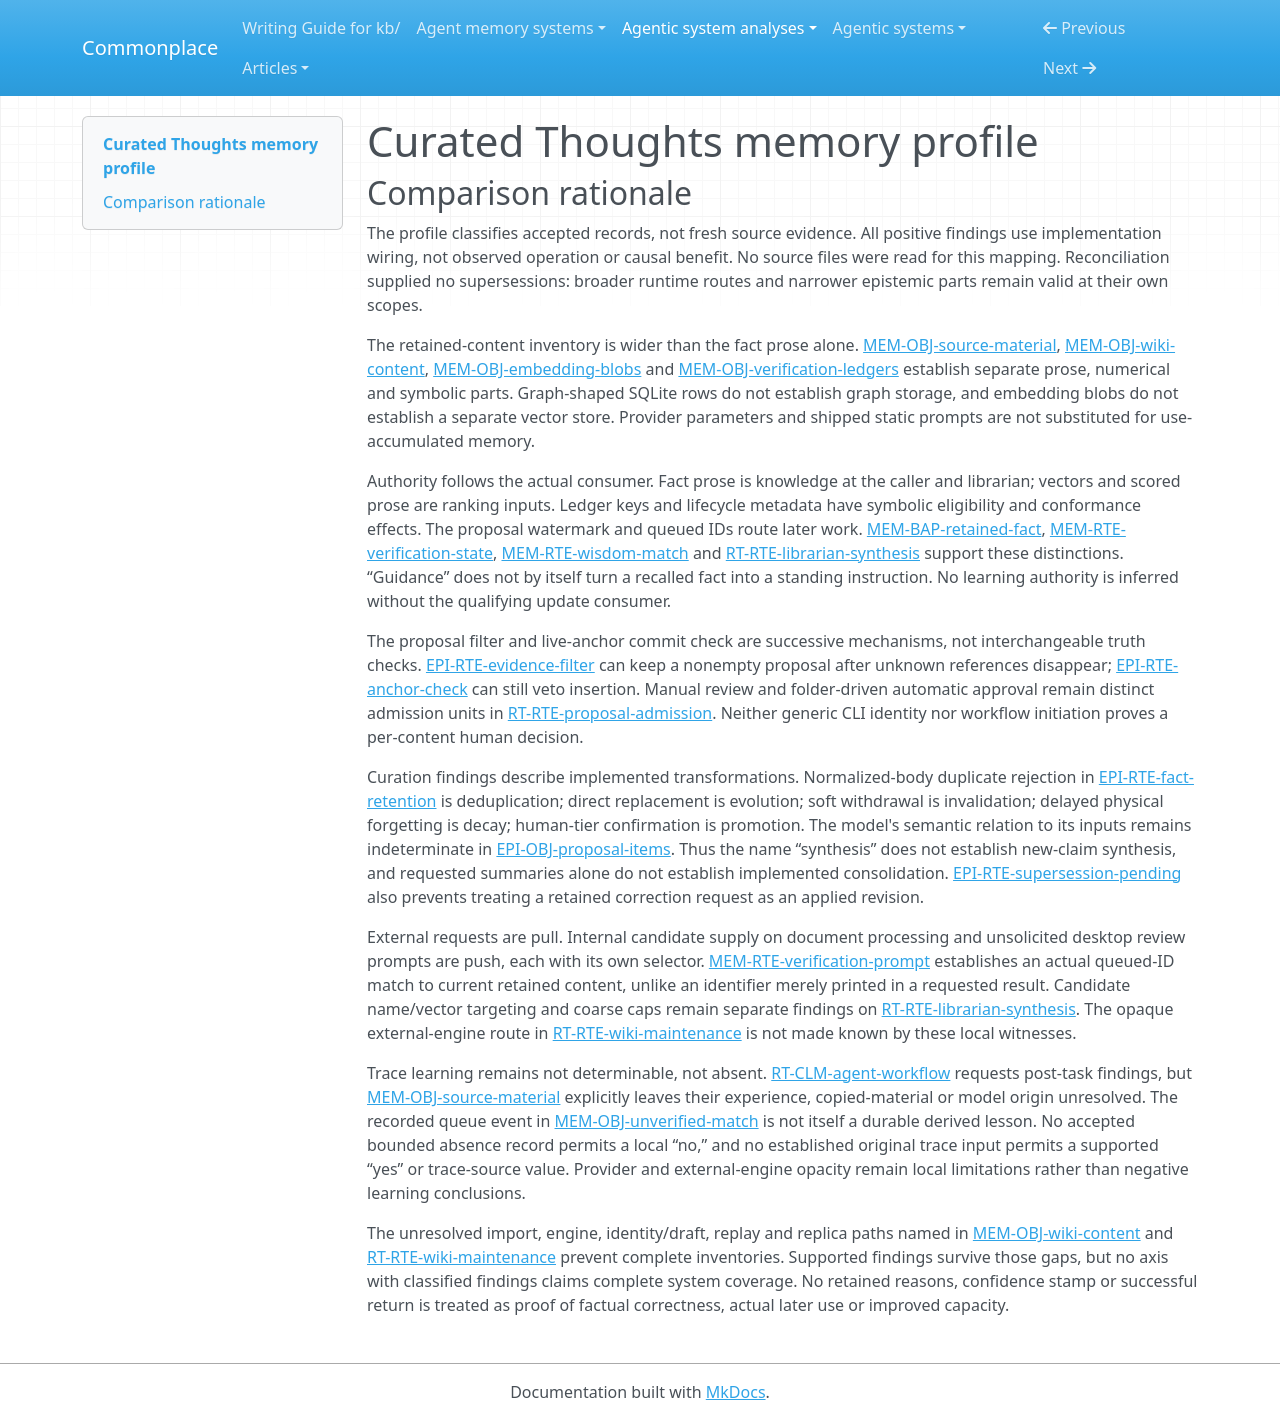

repository: zby/commonplace · page: agentic-system-analyses/retained/equationalapplications--curated-thoughts/memory-profile/index.html · generator: mkdocs

---
type: "agentic-system-analyses/types/agentic-system-memory-profile.md"
description: "Curated Thoughts memory comparison of retained vault sources, derived wiki content, vectors, verification state and later consumers, with opaque alternative routes retained."
run-id: "AAS-2026-11-08-curated-thoughts-00ab3a770403-01"
source-identity: "https://github.com/equationalapplications/curated-thoughts"
reviewed-boundary: "433ebbd48c2ffd0e871e34a1505dcdef1a78c8fd"
memory-comparison:
  version: 2
  scope: "Use-accumulated vault files/chunks, retained wiki/entity/edge/task content, proposal/evidence records, derived embeddings, verification ledgers/indexes, extraction watermarks and cross-invocation verification queues; their admission, maintenance and later-consumer routes. Includes unresolved external-engine output, import, merge/draft, replay and replica alternatives named by the accepted inventory. Excludes shipped static instructions, inference weights not established as changed through use, ordinary current-call context, and external CTI host injection internals."
  axes:
    storage_substrate:
      assessment: "partial"
      units:
        -
          scope: "Vault source files"
          assessment: "known"
          findings:
            -
              value: "files"
              basis: "wired"
              records:
                - "memory.md#mem-obj-source-material"
              note: "Ordinary retained source text resides in the vault filesystem."
          records:
            - "memory.md#mem-obj-source-material"
          note: "Known local source-file substrate."
        -
          scope: "Indexed chunks, wiki text, structural rows, evidence and embedding blobs"
          assessment: "known"
          findings:
            -
              value: "sqlite"
              basis: "wired"
              records:
                - "memory.md#mem-obj-source-material"
                - "memory.md#mem-obj-wiki-content"
                - "memory.md#mem-obj-embedding-blobs"
                - "epistemic.md#epi-obj-fact-evidence"
              note: "These operative retained parts occupy SQLite rows/blobs."
          records:
            - "memory.md#mem-obj-source-material"
            - "memory.md#mem-obj-wiki-content"
            - "memory.md#mem-obj-embedding-blobs"
            - "epistemic.md#epi-obj-fact-evidence"
          note: "Dense embedding encoding does not imply a vector database substrate."
        -
          scope: "Verification carriers and derived indexes"
          assessment: "known"
          findings:
            -
              value: "files"
              basis: "wired"
              records:
                - "memory.md#mem-obj-verification-ledgers"
              note: "Symbolic JSONL ledgers persist under stated/."
            -
              value: "sqlite"
              basis: "wired"
              records:
                - "memory.md#mem-obj-verification-ledgers"
              note: "Derived confirmation and denial metadata occupy SQLite."
          records:
            - "memory.md#mem-obj-verification-ledgers"
          note: "Separate durable carriers and derived database indexes."
        -
          scope: "Verification solicitation queue"
          assessment: "known"
          findings:
            -
              value: "files"
              basis: "wired"
              records:
                - "memory.md#mem-obj-unverified-match"
              note: "The drop file carries queued IDs and snapshots between invocations."
          records:
            - "memory.md#mem-obj-unverified-match"
          note: "Included as operational memory, not admitted knowledge."
        -
          scope: "External wiki-engine retained output and alternative import, merge/draft, replay and replica mechanisms"
          assessment: "not-determinable"
          findings: []
          records:
            - "runtime.md#rt-rte-wiki-maintenance"
            - "memory.md#mem-obj-wiki-content"
          note: "The accepted inventory includes these alternatives but does not establish their internal retained parts or complete operation semantics; a known local witness cannot resolve them."
      records:
        - "memory.md#mem-obj-source-material"
        - "memory.md#mem-obj-wiki-content"
        - "memory.md#mem-obj-embedding-blobs"
        - "epistemic.md#epi-obj-fact-evidence"
        - "memory.md#mem-obj-verification-ledgers"
        - "memory.md#mem-obj-unverified-match"
        - "runtime.md#rt-rte-wiki-maintenance"
      note: "Local files and SQLite are established; external-engine state and remote replica durability/storage internals are unresolved. No repo or graph substrate follows merely from source versioning or graph-shaped rows."
    representational_form:
      assessment: "partial"
      units:
        -
          scope: "Source prose, wiki bodies/entity summaries, proposal reasoning and evidence quotes"
          assessment: "known"
          findings:
            -
              value: "natural-language"
              basis: "wired"
              records:
                - "memory.md#mem-obj-source-material"
                - "memory.md#mem-obj-wiki-content"
                - "epistemic.md#epi-obj-proposal-items"
                - "epistemic.md#epi-obj-fact-evidence"
              note: "Humans/models interpret the retained prose at extraction, review and recall."
          records:
            - "memory.md#mem-obj-source-material"
            - "memory.md#mem-obj-wiki-content"
            - "epistemic.md#epi-obj-proposal-items"
            - "epistemic.md#epi-obj-fact-evidence"
          note: "This unit excludes symbolic labels and numerical embeddings."
        -
          scope: "IDs, edges/tasks, hashes, lineage, confirmation/denial keys and queued fact IDs"
          assessment: "known"
          findings:
            -
              value: "symbolic"
              basis: "wired"
              records:
                - "memory.md#mem-obj-wiki-content"
                - "memory.md#mem-obj-verification-ledgers"
                - "memory.md#mem-obj-unverified-match"
                - "epistemic.md#epi-obj-fact-evidence"
              note: "Fixed code rules consume localized identifiers, relationship structure and metadata."
          records:
            - "memory.md#mem-obj-wiki-content"
            - "memory.md#mem-obj-verification-ledgers"
            - "memory.md#mem-obj-unverified-match"
            - "epistemic.md#epi-obj-fact-evidence"
          note: "Readable labels do not convert structural consumption to natural-language interpretation."
        -
          scope: "Stored text-derived embeddings"
          assessment: "known"
          findings:
            -
              value: "parametric"
              basis: "wired"
              records:
                - "memory.md#mem-obj-embedding-blobs"
              note: "Dense numerical representations enter cosine ranking and candidate selection."
          records:
            - "memory.md#mem-obj-embedding-blobs"
          note: "This classification concerns retained vectors, not inference weights changing during use."
        -
          scope: "External wiki-engine retained output and alternative import, merge/draft, replay and replica mechanisms"
          assessment: "not-determinable"
          findings: []
          records:
            - "runtime.md#rt-rte-wiki-maintenance"
            - "memory.md#mem-obj-wiki-content"
          note: "The accepted inventory includes these alternatives but does not establish their internal retained parts or complete operation semantics; a known local witness cannot resolve them."
      records:
        - "memory.md#mem-obj-source-material"
        - "memory.md#mem-obj-wiki-content"
        - "epistemic.md#epi-obj-proposal-items"
        - "epistemic.md#epi-obj-fact-evidence"
        - "memory.md#mem-obj-verification-ledgers"
        - "memory.md#mem-obj-unverified-match"
        - "memory.md#mem-obj-embedding-blobs"
        - "runtime.md#rt-rte-wiki-maintenance"
      note: "Mixed operative parts are split by consumption; external-engine payload internals remain unresolved."
    lineage:
      assessment: "partial"
      units:
        -
          scope: "Explicit human capture and direct content edits"
          assessment: "known"
          findings:
            -
              value: "authored"
              basis: "wired"
              records:
                - "memory.md#mem-rte-human-maintenance"
              note: "The app decision surface supplies or edits retained content directly."
          records:
            - "memory.md#mem-rte-human-maintenance"
          note: "This is source-supported authorship capacity, not authenticated historical use."
        -
          scope: "External vault documents and bundle-derived content"
          assessment: "partial"
          findings:
            -
              value: "imported"
              basis: "wired"
              records:
                - "memory.md#mem-obj-source-material"
                - "memory.md#mem-obj-wiki-content"
              note: "External assertions enter through files; the accepted wiki inventory also includes import capability."
          records:
            - "memory.md#mem-obj-source-material"
            - "memory.md#mem-obj-wiki-content"
          note: "Initial general vault acquisition details and import conflict semantics are not resolved."
        -
          scope: "Stored embeddings and model-derived proposals/facts"
          assessment: "partial"
          findings:
            -
              value: "other-compiled"
              basis: "wired"
              records:
                - "memory.md#mem-obj-embedding-blobs"
                - "runtime.md#rt-rte-librarian-synthesis"
                - "runtime.md#rt-rte-proposal-admission"
              note: "Software/model transformations produce retained vectors and admitted proposal content."
          records:
            - "memory.md#mem-obj-embedding-blobs"
            - "runtime.md#rt-rte-librarian-synthesis"
            - "runtime.md#rt-rte-proposal-admission"
          note: "The derivation path is known; original training and generic caller text provenance are not."
        -
          scope: "Trace origin of agent deposits and opaque engine/import/replay alternatives"
          assessment: "not-determinable"
          findings: []
          records:
            - "memory.md#mem-obj-source-material"
            - "runtime.md#rt-rte-wiki-maintenance"
            - "memory.md#mem-obj-wiki-content"
          note: "An agent-lane label does not establish extraction from recorded experience; mixed or copied origins and engine internals remain unresolved."
      records:
        - "memory.md#mem-rte-human-maintenance"
        - "memory.md#mem-obj-source-material"
        - "memory.md#mem-obj-wiki-content"
        - "memory.md#mem-obj-embedding-blobs"
        - "runtime.md#rt-rte-librarian-synthesis"
        - "runtime.md#rt-rte-proposal-admission"
        - "runtime.md#rt-rte-wiki-maintenance"
      note: "Authored, imported and compiled paths coexist. No trace-extracted lineage is inferred merely from a post-task deposit protocol."
    behavioral_authority:
      assessment: "partial"
      units:
        -
          scope: "Retained fact bodies at external callers and candidate prose at librarian"
          assessment: "known"
          findings:
            -
              value: "knowledge"
              basis: "wired"
              records:
                - "memory.md#mem-bap-retained-fact"
                - "memory.md#mem-obj-wiki-content"
              note: "Selected prose supplies reference/context or advice, not standing instructions."
          records:
            - "memory.md#mem-bap-retained-fact"
            - "memory.md#mem-obj-wiki-content"
          note: "Delivery is wired; recipient compliance and benefit are unobserved."
        -
          scope: "Retained text, vectors and confidence/tier/time metadata at ranking consumers"
          assessment: "known"
          findings:
            -
              value: "ranking"
              basis: "wired"
              records:
                - "memory.md#mem-obj-embedding-blobs"
                - "memory.md#mem-rte-wisdom-match"
                - "runtime.md#rt-rte-context-recall"
              note: "Cosine and lexical/tier/confidence/time scoring prioritize retained results."
          records:
            - "memory.md#mem-obj-embedding-blobs"
            - "memory.md#mem-rte-wisdom-match"
            - "runtime.md#rt-rte-context-recall"
          note: "Fixed scoring still makes retained content a ranking input."
        -
          scope: "Verification, lifecycle and lineage metadata at selectors/checks"
          assessment: "known"
          findings:
            -
              value: "enforcement"
              basis: "wired"
              records:
                - "memory.md#mem-rte-verification-state"
                - "memory.md#mem-rte-wisdom-match"
                - "epistemic.md#epi-rte-anchor-check"
              note: "Denial/archive/eligibility and live-anchor predicates exclude rows or veto writes."
            -
              value: "validation"
              basis: "wired"
              records:
                - "memory.md#mem-rte-verification-state"
                - "epistemic.md#epi-rte-anchor-check"
              note: "Content hashes, denial keys and live evidence anchors are conformance/admission criteria."
          records:
            - "memory.md#mem-rte-verification-state"
            - "memory.md#mem-rte-wisdom-match"
            - "epistemic.md#epi-rte-anchor-check"
          note: "These symbolic effects do not establish factual correctness or universal suppression."
        -
          scope: "Retained extraction watermark and queued verification IDs"
          assessment: "known"
          findings:
            -
              value: "routing"
              basis: "wired"
              records:
                - "runtime.md#rt-rte-librarian-synthesis"
                - "memory.md#mem-rte-verification-prompt"
              note: "Hash/model watermark selects processing eligibility; queued IDs select the live rows shown for review."
          records:
            - "runtime.md#rt-rte-librarian-synthesis"
            - "memory.md#mem-rte-verification-prompt"
          note: "Operational state controls later work or selected inputs rather than interpreting an explanation."
        -
          scope: "External wiki-engine retained output and alternative import, merge/draft, replay and replica mechanisms"
          assessment: "not-determinable"
          findings: []
          records:
            - "runtime.md#rt-rte-wiki-maintenance"
            - "memory.md#mem-obj-wiki-content"
          note: "The accepted inventory includes these alternatives but does not establish their internal retained parts or complete operation semantics; a known local witness cannot resolve them."
      records:
        - "memory.md#mem-bap-retained-fact"
        - "memory.md#mem-obj-wiki-content"
        - "memory.md#mem-obj-embedding-blobs"
        - "memory.md#mem-rte-wisdom-match"
        - "runtime.md#rt-rte-context-recall"
        - "memory.md#mem-rte-verification-state"
        - "epistemic.md#epi-rte-anchor-check"
        - "runtime.md#rt-rte-librarian-synthesis"
        - "memory.md#mem-rte-verification-prompt"
        - "runtime.md#rt-rte-wiki-maintenance"
      note: "Supported consumer forces are local. Shipped static prompts and bridge tool gates are excluded from accumulated memory; uncertain trace-fed updates do not establish learning authority."
    write_agency:
      assessment: "partial"
      units:
        -
          scope: "Folder-driven proposal generation and automatic admission"
          assessment: "known"
          findings:
            -
              value: "automatic"
              basis: "wired"
              records:
                - "runtime.md#rt-rte-librarian-synthesis"
                - "runtime.md#rt-rte-proposal-admission"
              note: "Model/software constructs proposals and accept-all decisions without per-content operator approval."
          records:
            - "runtime.md#rt-rte-librarian-synthesis"
            - "runtime.md#rt-rte-proposal-admission"
          note: "Starting deposit or CLI execution does not make subsequent content admission manual."
        -
          scope: "GUI proposal decisions, app capture/edit/archive and confirmation/denial"
          assessment: "known"
          findings:
            -
              value: "manual"
              basis: "wired"
              records:
                - "runtime.md#rt-rte-proposal-admission"
                - "memory.md#mem-rte-human-maintenance"
                - "memory.md#mem-rte-verification-state"
              note: "Explicit operator decisions supply, edit, approve or reject the retained content or its trust state."
          records:
            - "runtime.md#rt-rte-proposal-admission"
            - "memory.md#mem-rte-human-maintenance"
            - "memory.md#mem-rte-verification-state"
          note: "The implemented human surface is not proof of authenticated historical judgment."
        -
          scope: "Reference healing, delayed pruning and ledger reconstruction"
          assessment: "known"
          findings:
            -
              value: "automatic"
              basis: "wired"
              records:
                - "memory.md#mem-rte-memory-withdrawal"
                - "memory.md#mem-rte-verification-state"
              note: "Code determines affected rows from references, age and ledger keys; launching maintenance is not per-row approval."
          records:
            - "memory.md#mem-rte-memory-withdrawal"
            - "memory.md#mem-rte-verification-state"
          note: "Symbolic maintenance has its own admission mechanism."
        -
          scope: "Generic deposit/CLI caller decisions and initial vault acquisition"
          assessment: "not-determinable"
          findings: []
          records:
            - "memory.md#mem-obj-source-material"
            - "runtime.md#rt-rte-proposal-admission"
          note: "Caller identity and terminal presence do not determine whether a human made each content decision."
        -
          scope: "External wiki-engine retained output and alternative import, merge/draft, replay and replica mechanisms"
          assessment: "not-determinable"
          findings: []
          records:
            - "runtime.md#rt-rte-wiki-maintenance"
            - "memory.md#mem-obj-wiki-content"
          note: "The accepted inventory includes these alternatives but does not establish their internal retained parts or complete operation semantics; a known local witness cannot resolve them."
      records:
        - "runtime.md#rt-rte-librarian-synthesis"
        - "runtime.md#rt-rte-proposal-admission"
        - "memory.md#mem-rte-human-maintenance"
        - "memory.md#mem-rte-verification-state"
        - "memory.md#mem-rte-memory-withdrawal"
        - "memory.md#mem-obj-source-material"
        - "runtime.md#rt-rte-wiki-maintenance"
        - "memory.md#mem-obj-wiki-content"
      note: "Both automatic and manual mechanisms are established, while generic callers, initialization and alternative writers remain unresolved."
    curation_operations:
      assessment: "partial"
      units:
        -
          scope: "Shared fact-add normalized-body duplicate gate"
          assessment: "known"
          findings:
            -
              value: "dedup"
              basis: "wired"
              records:
                - "epistemic.md#epi-rte-fact-retention"
              note: "Existing normalized body in the redirect cluster causes duplicate outcome instead of another entry."
          records:
            - "epistemic.md#epi-rte-fact-retention"
          note: "This is content deduplication, not just primary-key collision handling."
        -
          scope: "Direct fact and summary edits"
          assessment: "known"
          findings:
            -
              value: "evolve"
              basis: "wired"
              records:
                - "memory.md#mem-rte-human-maintenance"
              note: "Existing body/summary content is replaced and fact embeddings replaced or cleared."
          records:
            - "memory.md#mem-rte-human-maintenance"
          note: "The implemented operator edit changes an existing entry."
        -
          scope: "Archive/denial and grounding-based soft withdrawal"
          assessment: "known"
          findings:
            -
              value: "invalidate"
              basis: "wired"
              records:
                - "memory.md#mem-rte-human-maintenance"
                - "memory.md#mem-rte-verification-state"
                - "memory.md#mem-rte-memory-withdrawal"
              note: "Current reliance is withdrawn with archived rows/history retained until later pruning."
          records:
            - "memory.md#mem-rte-human-maintenance"
            - "memory.md#mem-rte-verification-state"
            - "memory.md#mem-rte-memory-withdrawal"
          note: "Soft withdrawal is distinct from hard erasure."
        -
          scope: "Delayed pruning of old archived inferred rows"
          assessment: "known"
          findings:
            -
              value: "decay"
              basis: "wired"
              records:
                - "memory.md#mem-rte-memory-withdrawal"
              note: "Eligible archived inferred rows are physically forgotten after seven days."
          records:
            - "memory.md#mem-rte-memory-withdrawal"
          note: "A bounded age-based forgetting route, not universal salience decay."
        -
          scope: "Explicit confirmation"
          assessment: "known"
          findings:
            -
              value: "promote"
              basis: "wired"
              records:
                - "epistemic.md#epi-rte-fact-confirmation"
              note: "Confirmation raises source/confidence status and human-tier delivery eligibility."
          records:
            - "epistemic.md#epi-rte-fact-confirmation"
          note: "Tier/salience promotion does not certify truth."
        -
          scope: "Semantic transformation in librarian model output"
          assessment: "not-determinable"
          findings: []
          records:
            - "runtime.md#rt-rte-librarian-synthesis"
            - "epistemic.md#epi-obj-proposal-items"
          note: "Accepted records leave reshaping, derivation and conjecture indeterminate. A synthesis name or summarization request does not establish consolidate or synthesize as an implemented semantic transformation."
        -
          scope: "External wiki-engine retained output and alternative import, merge/draft, replay and replica mechanisms"
          assessment: "not-determinable"
          findings: []
          records:
            - "runtime.md#rt-rte-wiki-maintenance"
            - "memory.md#mem-obj-wiki-content"
          note: "The accepted inventory includes these alternatives but does not establish their internal retained parts or complete operation semantics; a known local witness cannot resolve them."
      records:
        - "epistemic.md#epi-rte-fact-retention"
        - "memory.md#mem-rte-human-maintenance"
        - "memory.md#mem-rte-verification-state"
        - "memory.md#mem-rte-memory-withdrawal"
        - "epistemic.md#epi-rte-fact-confirmation"
        - "runtime.md#rt-rte-librarian-synthesis"
        - "epistemic.md#epi-obj-proposal-items"
        - "runtime.md#rt-rte-wiki-maintenance"
        - "memory.md#mem-obj-wiki-content"
      note: "Implemented local maintenance supports five operations. Semantic synthesis/consolidation and opaque alternative transformations remain unresolved; pending supersession requests are not applied revisions."
    read_back_direction:
      assessment: "partial"
      units:
        -
          scope: "Requested external recall, CLI matching, graph/search and direct getters"
          assessment: "known"
          findings:
            -
              value: "pull"
              basis: "wired"
              records:
                - "runtime.md#rt-rte-context-recall"
                - "memory.md#mem-rte-wisdom-match"
                - "memory.md#mem-rte-alternate-read"
              note: "A consumer asks for retained material; selection and response fulfill that request."
          records:
            - "runtime.md#rt-rte-context-recall"
            - "memory.md#mem-rte-wisdom-match"
            - "memory.md#mem-rte-alternate-read"
          note: "A skill recommendation to recall does not itself make delivery push."
        -
          scope: "Existing candidate facts/summaries in document-triggered librarian invocation"
          assessment: "known"
          findings:
            -
              value: "push"
              basis: "wired"
              records:
                - "runtime.md#rt-rte-librarian-synthesis"
              note: "Code automatically supplies selected existing content when a document triggers synthesis, without a model request for those retained parts."
          records:
            - "runtime.md#rt-rte-librarian-synthesis"
          note: "This automatic candidate selection is distinct from returning the model's output."
        -
          scope: "Recall-triggered verification prompting"
          assessment: "known"
          findings:
            -
              value: "push"
              basis: "wired"
              records:
                - "memory.md#mem-rte-verification-prompt"
              note: "An automatic selector queues review and later displays selected current facts to the operator."
          records:
            - "memory.md#mem-rte-verification-prompt"
          note: "The pushed recipient is the desktop operator, not an automatically injected external agent context."
        -
          scope: "External wiki-engine retained output and alternative import, merge/draft, replay and replica mechanisms"
          assessment: "not-determinable"
          findings: []
          records:
            - "runtime.md#rt-rte-wiki-maintenance"
            - "memory.md#mem-obj-wiki-content"
          note: "The accepted inventory includes these alternatives but does not establish their internal retained parts or complete operation semantics; a known local witness cannot resolve them."
      records:
        - "runtime.md#rt-rte-context-recall"
        - "memory.md#mem-rte-wisdom-match"
        - "memory.md#mem-rte-alternate-read"
        - "runtime.md#rt-rte-librarian-synthesis"
        - "memory.md#mem-rte-verification-prompt"
        - "runtime.md#rt-rte-wiki-maintenance"
        - "memory.md#mem-obj-wiki-content"
      note: "Both pull and push exist locally; external-engine and untraced alternative consumer routes prevent complete direction coverage."
    read_back_signal:
      assessment: "partial"
      units:
        -
          scope: "Librarian candidate selection on document processing"
          assessment: "known"
          findings:
            -
              value: "inferred-embedding"
              basis: "wired"
              records:
                - "runtime.md#rt-rte-librarian-synthesis"
              note: "Trigger: document synthesis. Input: mean chunk embeddings. Selected part: candidate entities and associated summaries/facts."
            -
              value: "inferred-lexical"
              basis: "wired"
              records:
                - "runtime.md#rt-rte-librarian-synthesis"
              note: "Trigger: document synthesis. Input: source name hits. Selected part: candidate entities and their retained content."
            -
              value: "coarse"
              basis: "wired"
              records:
                - "runtime.md#rt-rte-librarian-synthesis"
              note: "Candidate/fact caps, recency and summary clipping bound delivery separately from targeted candidate matching."
          records:
            - "runtime.md#rt-rte-librarian-synthesis"
          note: "The aggregate 4,000-character prefix budget can omit selected suffix material."
        -
          scope: "Desktop verification prompt selection"
          assessment: "known"
          findings:
            -
              value: "coarse"
              basis: "wired"
              records:
                - "memory.md#mem-rte-verification-prompt"
              note: "Trigger: non-human-tier recall hit and later capped drain. Source type, unacked status and drain cap determine eligibility/budget."
            -
              value: "identifier"
              basis: "wired"
              records:
                - "memory.md#mem-rte-verification-prompt"
              note: "Trigger: prompt drain. Queued fact_id is matched to the live database row; current content, not stored display snapshot, is supplied."
          records:
            - "memory.md#mem-rte-verification-prompt"
          note: "The exact-ID reread is an actual identity selector within the push chain."
        -
          scope: "External wiki-engine retained output and alternative import, merge/draft, replay and replica mechanisms"
          assessment: "not-determinable"
          findings: []
          records:
            - "runtime.md#rt-rte-wiki-maintenance"
            - "memory.md#mem-obj-wiki-content"
          note: "The accepted inventory includes these alternatives but does not establish their internal retained parts or complete operation semantics; a known local witness cannot resolve them."
      records:
        - "runtime.md#rt-rte-librarian-synthesis"
        - "memory.md#mem-rte-verification-prompt"
        - "runtime.md#rt-rte-wiki-maintenance"
        - "memory.md#mem-obj-wiki-content"
      note: "Signals classify automatic supply, not the selectors on requested pull results. CTI injection is excluded; opaque engine delivery remains unresolved."
    trace_learning:
      assessment: "not-determinable"
      units:
        -
          scope: "Agent finding deposit through automatic librarian admission and later recall"
          assessment: "not-determinable"
          findings: []
          records:
            - "memory.md#mem-obj-source-material"
            - "runtime.md#rt-rte-librarian-synthesis"
            - "runtime.md#rt-rte-proposal-admission"
            - "runtime.md#rt-clm-agent-workflow"
          note: "Automatic derived-content production and later consumption exist, but the original caller text is not established as traces. The protocol alone establishes neither a qualifying trace-fed write nor bounded absence."
        -
          scope: "Human capture/edit/verification, operational ledgers and maintenance"
          assessment: "not-determinable"
          findings: []
          records:
            - "memory.md#mem-rte-human-maintenance"
            - "memory.md#mem-rte-verification-state"
            - "memory.md#mem-rte-memory-withdrawal"
            - "memory.md#mem-obj-unverified-match"
          note: "These inspected paths do not establish automatic trace-fed production of durable behavior-shaping artifacts; no bounded absence record warrants a local no."
        -
          scope: "External wiki-engine retained output and alternative import, merge/draft, replay and replica mechanisms"
          assessment: "not-determinable"
          findings: []
          records:
            - "runtime.md#rt-rte-wiki-maintenance"
            - "memory.md#mem-obj-wiki-content"
          note: "The accepted inventory includes these alternatives but does not establish their internal retained parts or complete operation semantics; a known local witness cannot resolve them."
      records:
        - "memory.md#mem-obj-source-material"
        - "runtime.md#rt-rte-librarian-synthesis"
        - "runtime.md#rt-rte-proposal-admission"
        - "runtime.md#rt-clm-agent-workflow"
        - "memory.md#mem-rte-human-maintenance"
        - "memory.md#mem-rte-verification-state"
        - "memory.md#mem-rte-memory-withdrawal"
        - "memory.md#mem-obj-unverified-match"
        - "runtime.md#rt-rte-wiki-maintenance"
        - "memory.md#mem-obj-wiki-content"
      note: "No controlled yes or no follows from the accepted records: trace origin and opaque alternative updates remain unresolved. Stored vectors do not establish weight training; missing operation evidence is not absence."
    trace_source:
      assessment: "not-determinable"
      units:
        -
          scope: "Potential experience-derived agent deposits"
          assessment: "not-determinable"
          findings: []
          records:
            - "memory.md#mem-obj-source-material"
            - "runtime.md#rt-clm-agent-workflow"
            - "runtime.md#rt-rte-librarian-synthesis"
          note: "No original recorded conversational turns, tool results, environmental event feed or linked trajectories are established as the automatic update's input."
        -
          scope: "Verification event queue and metadata updates"
          assessment: "not-determinable"
          findings: []
          records:
            - "memory.md#mem-obj-unverified-match"
            - "memory.md#mem-rte-verification-prompt"
            - "memory.md#mem-rte-verification-state"
          note: "The queue records events but is not established as input to a qualifying automatic trace-learning transformation."
        -
          scope: "External wiki-engine retained output and alternative import, merge/draft, replay and replica mechanisms"
          assessment: "not-determinable"
          findings: []
          records:
            - "runtime.md#rt-rte-wiki-maintenance"
            - "memory.md#mem-obj-wiki-content"
          note: "The accepted inventory includes these alternatives but does not establish their internal retained parts or complete operation semantics; a known local witness cannot resolve them."
      records:
        - "memory.md#mem-obj-source-material"
        - "runtime.md#rt-clm-agent-workflow"
        - "runtime.md#rt-rte-librarian-synthesis"
        - "memory.md#mem-obj-unverified-match"
        - "memory.md#mem-rte-verification-prompt"
        - "memory.md#mem-rte-verification-state"
        - "runtime.md#rt-rte-wiki-maintenance"
        - "memory.md#mem-obj-wiki-content"
      note: "No qualifying automatic trace-fed route has established source content. This axis is not inapplicable because complete bounded absence of trace learning is not established."
---

# Curated Thoughts memory profile

## Comparison rationale

The profile classifies accepted records, not fresh source evidence. All positive findings use implementation wiring, not observed operation or causal benefit. No source files were read for this mapping. Reconciliation supplied no supersessions: broader runtime routes and narrower epistemic parts remain valid at their own scopes.

The retained-content inventory is wider than the fact prose alone. [MEM-OBJ-source-material](memory.md#mem-obj-source-material), [MEM-OBJ-wiki-content](memory.md#mem-obj-wiki-content), [MEM-OBJ-embedding-blobs](memory.md#mem-obj-embedding-blobs) and [MEM-OBJ-verification-ledgers](memory.md#mem-obj-verification-ledgers) establish separate prose, numerical and symbolic parts. Graph-shaped SQLite rows do not establish graph storage, and embedding blobs do not establish a separate vector store. Provider parameters and shipped static prompts are not substituted for use-accumulated memory.

Authority follows the actual consumer. Fact prose is knowledge at the caller and librarian; vectors and scored prose are ranking inputs. Ledger keys and lifecycle metadata have symbolic eligibility and conformance effects. The proposal watermark and queued IDs route later work. [MEM-BAP-retained-fact](memory.md#mem-bap-retained-fact), [MEM-RTE-verification-state](memory.md#mem-rte-verification-state), [MEM-RTE-wisdom-match](memory.md#mem-rte-wisdom-match) and [RT-RTE-librarian-synthesis](runtime.md#rt-rte-librarian-synthesis) support these distinctions. “Guidance” does not by itself turn a recalled fact into a standing instruction. No learning authority is inferred without the qualifying update consumer.

The proposal filter and live-anchor commit check are successive mechanisms, not interchangeable truth checks. [EPI-RTE-evidence-filter](epistemic.md#epi-rte-evidence-filter) can keep a nonempty proposal after unknown references disappear; [EPI-RTE-anchor-check](epistemic.md#epi-rte-anchor-check) can still veto insertion. Manual review and folder-driven automatic approval remain distinct admission units in [RT-RTE-proposal-admission](runtime.md#rt-rte-proposal-admission). Neither generic CLI identity nor workflow initiation proves a per-content human decision.

Curation findings describe implemented transformations. Normalized-body duplicate rejection in [EPI-RTE-fact-retention](epistemic.md#epi-rte-fact-retention) is deduplication; direct replacement is evolution; soft withdrawal is invalidation; delayed physical forgetting is decay; human-tier confirmation is promotion. The model's semantic relation to its inputs remains indeterminate in [EPI-OBJ-proposal-items](epistemic.md#epi-obj-proposal-items). Thus the name “synthesis” does not establish new-claim synthesis, and requested summaries alone do not establish implemented consolidation. [EPI-RTE-supersession-pending](epistemic.md#epi-rte-supersession-pending) also prevents treating a retained correction request as an applied revision.

External requests are pull. Internal candidate supply on document processing and unsolicited desktop review prompts are push, each with its own selector. [MEM-RTE-verification-prompt](memory.md#mem-rte-verification-prompt) establishes an actual queued-ID match to current retained content, unlike an identifier merely printed in a requested result. Candidate name/vector targeting and coarse caps remain separate findings on [RT-RTE-librarian-synthesis](runtime.md#rt-rte-librarian-synthesis). The opaque external-engine route in [RT-RTE-wiki-maintenance](runtime.md#rt-rte-wiki-maintenance) is not made known by these local witnesses.

Trace learning remains not determinable, not absent. [RT-CLM-agent-workflow](runtime.md#rt-clm-agent-workflow) requests post-task findings, but [MEM-OBJ-source-material](memory.md#mem-obj-source-material) explicitly leaves their experience, copied-material or model origin unresolved. The recorded queue event in [MEM-OBJ-unverified-match](memory.md#mem-obj-unverified-match) is not itself a durable derived lesson. No accepted bounded absence record permits a local “no,” and no established original trace input permits a supported “yes” or trace-source value. Provider and external-engine opacity remain local limitations rather than negative learning conclusions.

The unresolved import, engine, identity/draft, replay and replica paths named in [MEM-OBJ-wiki-content](memory.md#mem-obj-wiki-content) and [RT-RTE-wiki-maintenance](runtime.md#rt-rte-wiki-maintenance) prevent complete inventories. Supported findings survive those gaps, but no axis with classified findings claims complete system coverage. No retained reasons, confidence stamp or successful return is treated as proof of factual correctness, actual later use or improved capacity.
